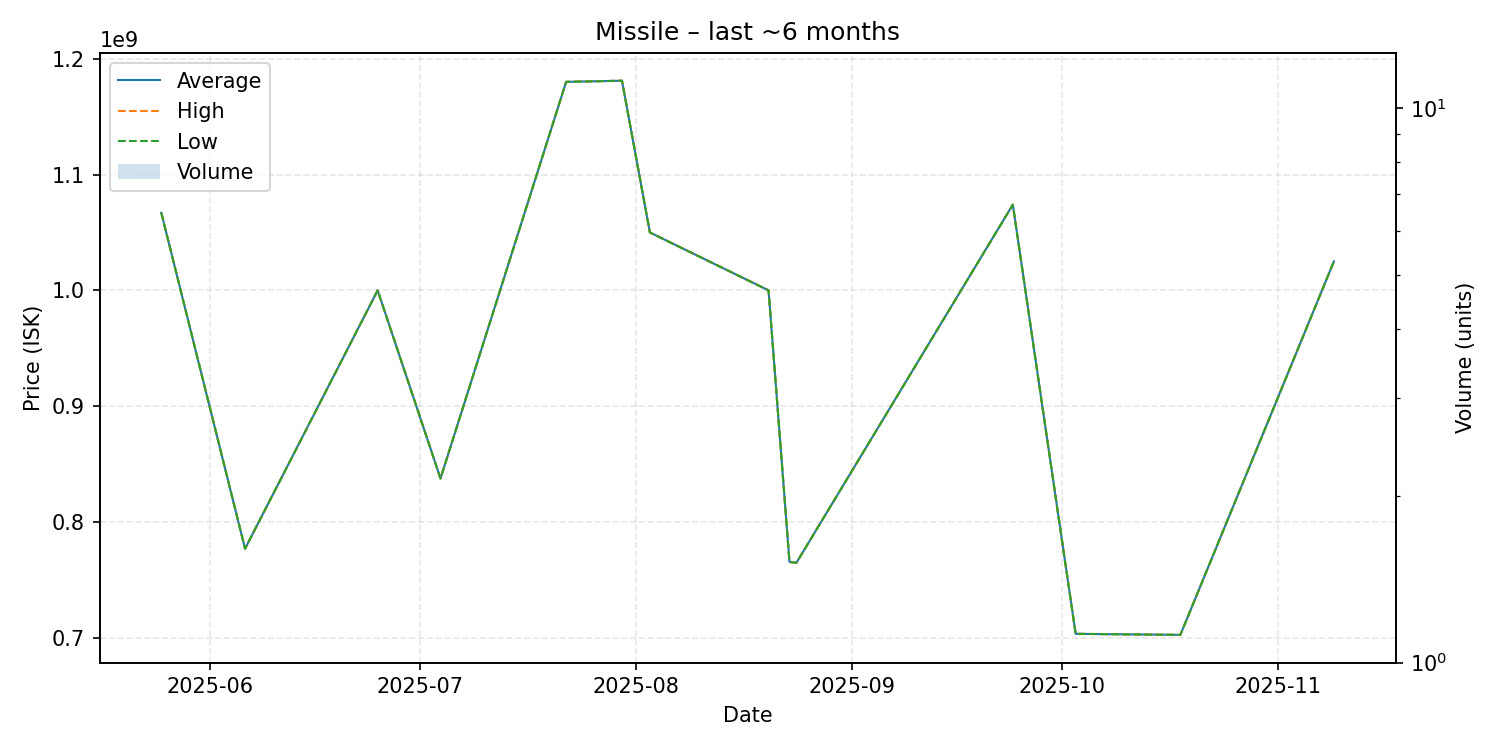

Values plotted in this chart, from the file beside it:
date, average, highest, lowest, order_count, volume
2025-05-25, 1067000000, 1067000000, 1067000000, 1, 1
2025-06-06, 777000000, 777000000, 777000000, 1, 1
2025-06-25, 1000000000, 1000000000, 1000000000, 1, 1
2025-07-04, 837600000, 837600000, 837600000, 1, 1
2025-07-22, 1180000000, 1180000000, 1180000000, 1, 1
2025-07-30, 1181000000, 1181000000, 1181000000, 1, 1
2025-08-03, 1050000000, 1050000000, 1050000000, 1, 1
2025-08-20, 1000000000, 1000000000, 1000000000, 1, 1
2025-08-23, 765500000, 765500000, 765500000, 1, 1
2025-08-24, 764900000, 764900000, 764900000, 1, 1
2025-09-24, 1074000000, 1074000000, 1074000000, 1, 1
2025-10-03, 703500000, 703500000, 703500000, 1, 1
2025-10-18, 702600000, 702600000, 702600000, 1, 1
2025-11-09, 1025000000, 1025000000, 1025000000, 1, 1
